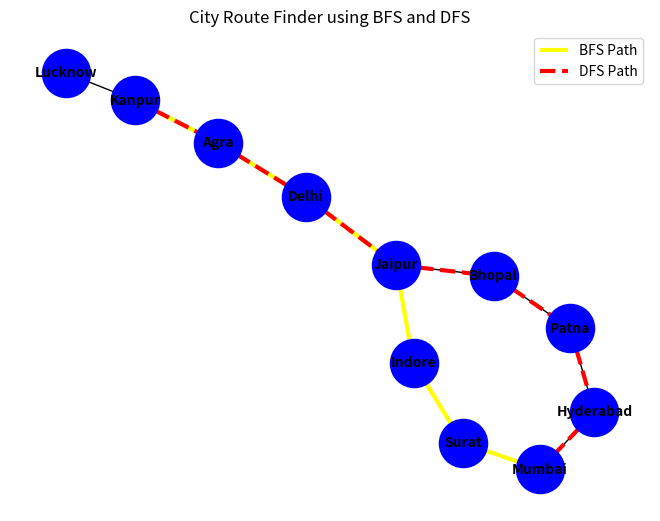

The script that saved this image:
# City Route Finder using BFS and DFS
from collections import deque
import networkx as nx
import matplotlib.pyplot as plt

# Define the city graph (Adjacency List)
city_graph = {
    'Delhi': ['Jaipur', 'Agra'],
    'Jaipur': ['Delhi', 'Bhopal', 'Indore'],
    'Agra': ['Delhi', 'Kanpur'],
    'Bhopal': ['Jaipur', 'Patna'],
    'Indore': ['Jaipur', 'Surat'],
    'Kanpur': ['Agra', 'Lucknow'],
    'Patna': ['Bhopal', 'Hyderabad'],
    'Surat': ['Indore', 'Mumbai'],
    'Lucknow': ['Kanpur'],
    'Hyderabad': ['Patna', 'Mumbai'],
    'Mumbai': ['Surat', 'Hyderabad']
}

# BFS Algorithm
def bfs(start, goal):
    visited = set()
    queue = deque([[start]])
    while queue:
        path = queue.popleft()
        city = path[-1]
        if city == goal:
            return path
        if city not in visited:
            for neighbor in city_graph.get(city, []):
                new_path = list(path)
                new_path.append(neighbor)
                queue.append(new_path)
            visited.add(city)
    return None

# DFS Algorithm
def dfs(start, goal, visited=None, path=None):
    if visited is None:
        visited = set()
    if path is None:
        path = [start]
    visited.add(start)
    if start == goal:
        return path
    for neighbor in city_graph.get(start, []):
        if neighbor not in visited:
            new_path = dfs(neighbor, goal, visited, path + [neighbor])
            if new_path:
                return new_path
    return None

# Input
start_city = 'Kanpur'
goal_city = 'Mumbai'

# Find routes
bfs_path = bfs(start_city, goal_city)
dfs_path = dfs(start_city, goal_city)

# Print results
print("----- City Route Finder -----")
print(f"Start City: {start_city}")
print(f"Destination City: {goal_city}")
print("\nBFS Path (Shortest Route):", ' → '.join(bfs_path))
print("DFS Path (Deep Exploration):", ' → '.join(dfs_path))

# Graph Visualization
G = nx.Graph()

# Add edges
for city, connections in city_graph.items():
    for neighbor in connections:
        G.add_edge(city, neighbor)

# Graph layout
pos = nx.spring_layout(G, seed=42)

# Draw base graph
nx.draw(G, pos, with_labels=True, node_size=1200, node_color="blue", font_size=10, font_weight='bold')

# Highlight BFS path
bfs_edges = list(zip(bfs_path, bfs_path[1:]))
nx.draw_networkx_edges(G, pos, edgelist=bfs_edges, edge_color="yellow", width=3, label="BFS Path")

# Highlight DFS path
dfs_edges = list(zip(dfs_path, dfs_path[1:]))
nx.draw_networkx_edges(G, pos, edgelist=dfs_edges, edge_color="red", width=3, style='dashed', label="DFS Path")

# Add legend and title
plt.title("City Route Finder using BFS and DFS")
plt.legend()
plt.show()
